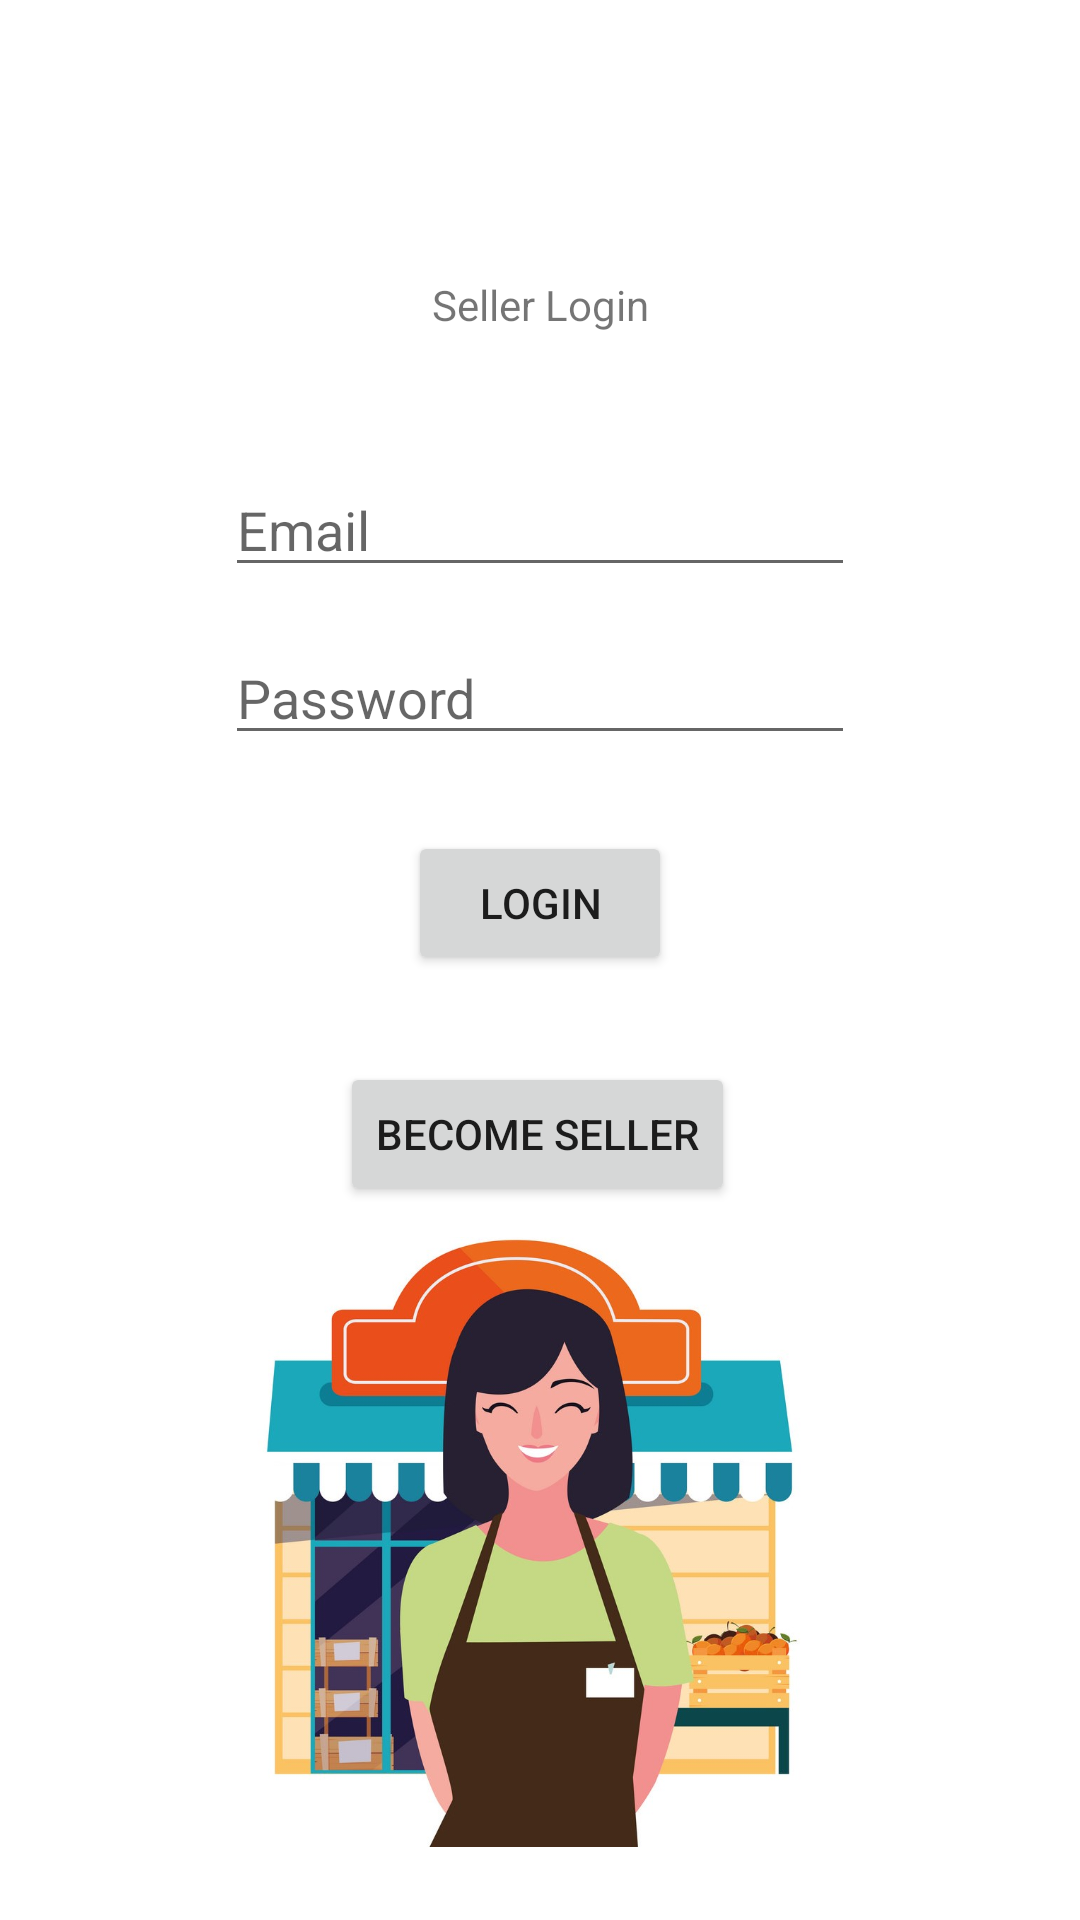

Write the Android layout XML for this screen, with the resource values it uses.
<!-- AndroidManifest.xml: application theme Theme.YourStore -->
<!-- res/layout/activity_login.xml -->
<?xml version="1.0" encoding="utf-8"?>
<androidx.constraintlayout.widget.ConstraintLayout xmlns:android="http://schemas.android.com/apk/res/android"
    xmlns:app="http://schemas.android.com/apk/res-auto"
    xmlns:tools="http://schemas.android.com/tools"
    android:id="@+id/btnSignup"
    android:layout_width="match_parent"
    android:layout_height="match_parent"
    tools:context=".LoginActivity">

    <TextView
        android:id="@+id/textView3"
        android:layout_width="wrap_content"
        android:layout_height="wrap_content"
        android:text="Seller Login"
        app:layout_constraintBottom_toBottomOf="parent"
        app:layout_constraintEnd_toEndOf="parent"
        app:layout_constraintStart_toStartOf="parent"
        app:layout_constraintTop_toTopOf="parent"
        app:layout_constraintVertical_bias="0.148" />

    <EditText
        android:id="@+id/etEmail"
        android:layout_width="wrap_content"
        android:layout_height="wrap_content"
        android:ems="10"
        android:hint="Email"
        android:inputType="textPersonName"
        app:layout_constraintBottom_toBottomOf="parent"
        app:layout_constraintEnd_toEndOf="parent"
        app:layout_constraintStart_toStartOf="parent"
        app:layout_constraintTop_toBottomOf="@+id/textView3"
        app:layout_constraintVertical_bias="0.089" />

    <EditText
        android:id="@+id/etPassword"
        android:layout_width="wrap_content"
        android:layout_height="wrap_content"
        android:ems="10"
        android:hint="Password"
        android:inputType="textPassword"
        app:layout_constraintBottom_toBottomOf="parent"
        app:layout_constraintEnd_toEndOf="parent"
        app:layout_constraintStart_toStartOf="parent"
        app:layout_constraintTop_toBottomOf="@+id/etEmail"
        app:layout_constraintVertical_bias="0.036" />

    <Button
        android:id="@+id/btnLogin"
        android:layout_width="wrap_content"
        android:layout_height="wrap_content"
        android:text="Login"
        app:layout_constraintBottom_toBottomOf="parent"
        app:layout_constraintEnd_toEndOf="parent"
        app:layout_constraintStart_toStartOf="parent"
        app:layout_constraintTop_toBottomOf="@+id/etPassword"
        app:layout_constraintVertical_bias="0.074" />

    <Button
        android:id="@+id/btnNewUser"
        android:layout_width="wrap_content"
        android:layout_height="wrap_content"
        android:text="Become Seller"
        app:layout_constraintBottom_toBottomOf="parent"
        app:layout_constraintEnd_toEndOf="parent"
        app:layout_constraintHorizontal_bias="0.497"
        app:layout_constraintStart_toStartOf="parent"
        app:layout_constraintTop_toBottomOf="@+id/btnLogin"
        app:layout_constraintVertical_bias="0.108" />

    <ImageView
        android:id="@+id/imageView5"
        android:layout_width="189dp"
        android:layout_height="244dp"
        android:layout_marginBottom="4dp"
        app:layout_constraintBottom_toBottomOf="parent"
        app:layout_constraintEnd_toEndOf="parent"
        app:layout_constraintStart_toStartOf="parent"
        app:layout_constraintTop_toBottomOf="@+id/btnNewUser"
        app:layout_constraintVertical_bias="1.0"
        app:srcCompat="@drawable/shop" />

</androidx.constraintlayout.widget.ConstraintLayout>
<!-- resources referenced by this layout -->
<resources>
  <!-- drawable shop: jpg bitmap (drawable-v24, 113975 bytes) -->
  <style name="Theme.YourStore" parent="Theme.MaterialComponents.DayNight.DarkActionBar">
          
          <item name="colorPrimary">@color/purple_500</item>
          <item name="colorPrimaryVariant">@color/purple_700</item>
          <item name="colorOnPrimary">@color/white</item>
          
          <item name="colorSecondary">@color/teal_200</item>
          <item name="colorSecondaryVariant">@color/teal_700</item>
          <item name="colorOnSecondary">@color/black</item>
          
          <item name="android:statusBarColor" tools:targetApi="l">?attr/colorPrimaryVariant</item>
          
      </style>
  <!-- not gathered from this repository: default colours our renderer supplied (Android Studio template values) -->
  <color name="purple_500">#FF6200EE</color>
  <color name="purple_700">#FF3700B3</color>
  <color name="teal_200">#FF03DAC5</color>
  <color name="teal_700">#FF018786</color>
  <color name="black">#FF000000</color>
  <color name="white">#FFFFFFFF</color>
</resources>
